Run: headless pygame with SDL's dummy video driver; simulated clock (each Clock.tick advances the game by its frame time, no real sleeping); random seed 0; keys injected as events and as key.get_pressed() state; mouse plan: one left click at the window centre at the start of phase 2, then a move to the lower-right quarter at the start of phase 3.
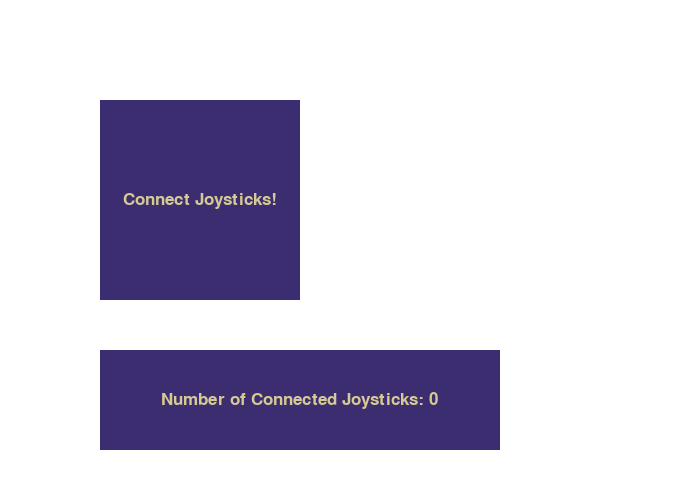
Frame 1 of 4 · flips 1–60 · no input
Frame 2 of 4 · flips 61–180 · clicked the window centre · tapped SPACE, RETURN · held RIGHT (→), D · screen unchanged from frame 1, image omitted
Frame 3 of 4 · flips 181–300 · moved the mouse to the lower-right quarter · held DOWN (↓), S · screen unchanged from frame 2, image omitted
Frame 4 of 4 · flips 301–420 · held LEFT (←), A, UP (↑), W · screen unchanged from frame 3, image omitted

The pygame program that drew these frames:

from __future__ import division
from __future__ import print_function

import pygame
import math

# Joystick Constants
x = 0
y = 0
joysticksConnected = False
joystick = []
joynum = 0
joycommands = ["Arm", "Drive"]

pygame.init()
# Loop until the user clicks the close button.
done = False

# Define some colors
BLACK = (0, 0, 0)
WHITE = (255, 255, 255)
GREEN = (0, 255, 0)
RED = (255, 0, 0)
PURPLE = (60, 45, 112)
GOLD = (213, 202, 148)

PI = math.pi

# Define characteristics of the screen
size = (700, 500)
screen = pygame.display.set_mode(size)
screen.fill(WHITE)
rect = pygame.Rect(100, 100, 200, 200)
rect2 = pygame.Rect(100, 400, 400, 100)
pygame.display.set_caption("The Interactive Joystick Interface")
font = pygame.font.SysFont('Arial', 25)

# Used to manage how fast the screen updates
clock = pygame.time.Clock()

def joy2value(value, half_control=False):
    if half_control:
        value /= 2.0
    if abs(value - 0) < 0.05:
        value =0
    return value

def float256(value, low, high):
    value = 256 * (value - low) / (high - low)
    value = max([value, 0])
    value = min([value, 255])
    return int(value)

def redraw_screen():
    screen.fill(WHITE)
    rect = pygame.draw.rect(screen, PURPLE, pygame.Rect(100, 100, 200, 200), 0)
    pygame.draw.rect(screen, PURPLE, pygame.Rect(100, 350, 400, 100), 0)
    text = font.render('Connect Joysticks!', 1, GOLD)
    textpos = text.get_rect()
    textpos.centerx = rect.centerx
    textpos.centery = rect.centery
    screen.blit(text, (textpos.centerx - textpos.width/2, textpos.centery - textpos.height/2))
    pygame.display.flip()

def create_user_commands():
    for i in range(0, len(joycommands)):
        joycommands[i] = "Connect " + joycommands[i] + " Joystick"

def connect_joysticks(rect):
    try:
        create_user_commands()
        font = pygame.font.Font(None, 36)
        text = font.render(joycommands[0], 1, (10, 10, 10))
        textpos = text.get_rect()
        textpos.centerx = rect.centerx
        textpos.centery = rect.centery

        # Joystick
        pygame.joystick.init()
        pygame.display.init()
        joynum = pygame.joystick.get_count()
        print(str(joynum) + " joysticks connected.")

        for i in range(joynum):
            pygame.joystick.Joystick(i).init()

        while len(joystick) < joynum:
            pygame.event.pump()
            pygame.draw.rect(screen, PURPLE, rect2, 0)
            text = font.render(joycommands[len(joystick)], 1, GOLD) #array[len(joystick)]
            textpos = text.get_rect()
            textpos.centerx = rect2.centerx
            textpos.centery = rect2.centery
            screen.blit(text, (textpos.centerx - textpos.width/2, textpos.centery - textpos.height/2))
            pygame.display.flip()
            for i in range(joynum):
                if pygame.joystick.Joystick(i).get_button(0):
                    redraw_screen()
                    joystick.append(pygame.joystick.Joystick(i))
                    pygame.time.wait(500)

        for i in range(joynum):
            print("Joystick " + str(i) + " is: " + joystick[i].get_name() + " with " + str(joystick[i].get_numaxes()) + " axes.")

        return joynum

    except KeyboardInterrupt:
        pygame.quit()


# ------ Main Program Loop -------
while not done:
    screen.fill(WHITE)
    rect = pygame.draw.rect(screen, PURPLE, rect, 0)
    rect2 = pygame.draw.rect(screen, PURPLE, pygame.Rect(100, 350, 400, 100), 0)
    text = font.render('Connect Joysticks!', 1, GOLD)
    textpos = text.get_rect()
    textpos.centerx = rect.centerx
    textpos.centery = rect.centery
    screen.blit(text, (textpos.centerx - textpos.width/2, textpos.centery - textpos.height/2))
    text = font.render('Number of Connected Joysticks: ' + str(joynum), 1, GOLD)
    textpos = text.get_rect()
    textpos.centerx = rect2.centerx
    textpos.centery = rect2.centery
    screen.blit(text, (textpos.centerx - textpos.width/2, textpos.centery - textpos.height/2))

    # --- Main event loop
    for event in pygame.event.get():
        if event.type == pygame.QUIT:
            done = True
        elif event.type == pygame.MOUSEBUTTONDOWN:
            click = rect.collidepoint(pygame.mouse.get_pos())
            if click == 1:
                joynum = connect_joysticks(rect)
                if joynum != 0:
                    joysticksConnected = True

    # -- update screen
    pygame.display.flip()

    # -- limit to 60 frames per second
    clock.tick(60)

    # Get and convert joystick value, print
    pygame.event.pump()

    if joysticksConnected == True:
        for i in range(0, len(joystick)):
            x = (joy2value(joystick[i].get_axis(0), (not joystick[i].get_button(0))))
            y = (joy2value(joystick[i].get_axis(1), (not joystick[i].get_button(0))))
            x = float256(x, -1, 1)
            y = float256(y, -1, 1)
            print("x" + str(i) + ": " + str(x))
            print("y" + str(i) + ": " + str(y))

        pygame.time.wait(100)


pygame.quit()
